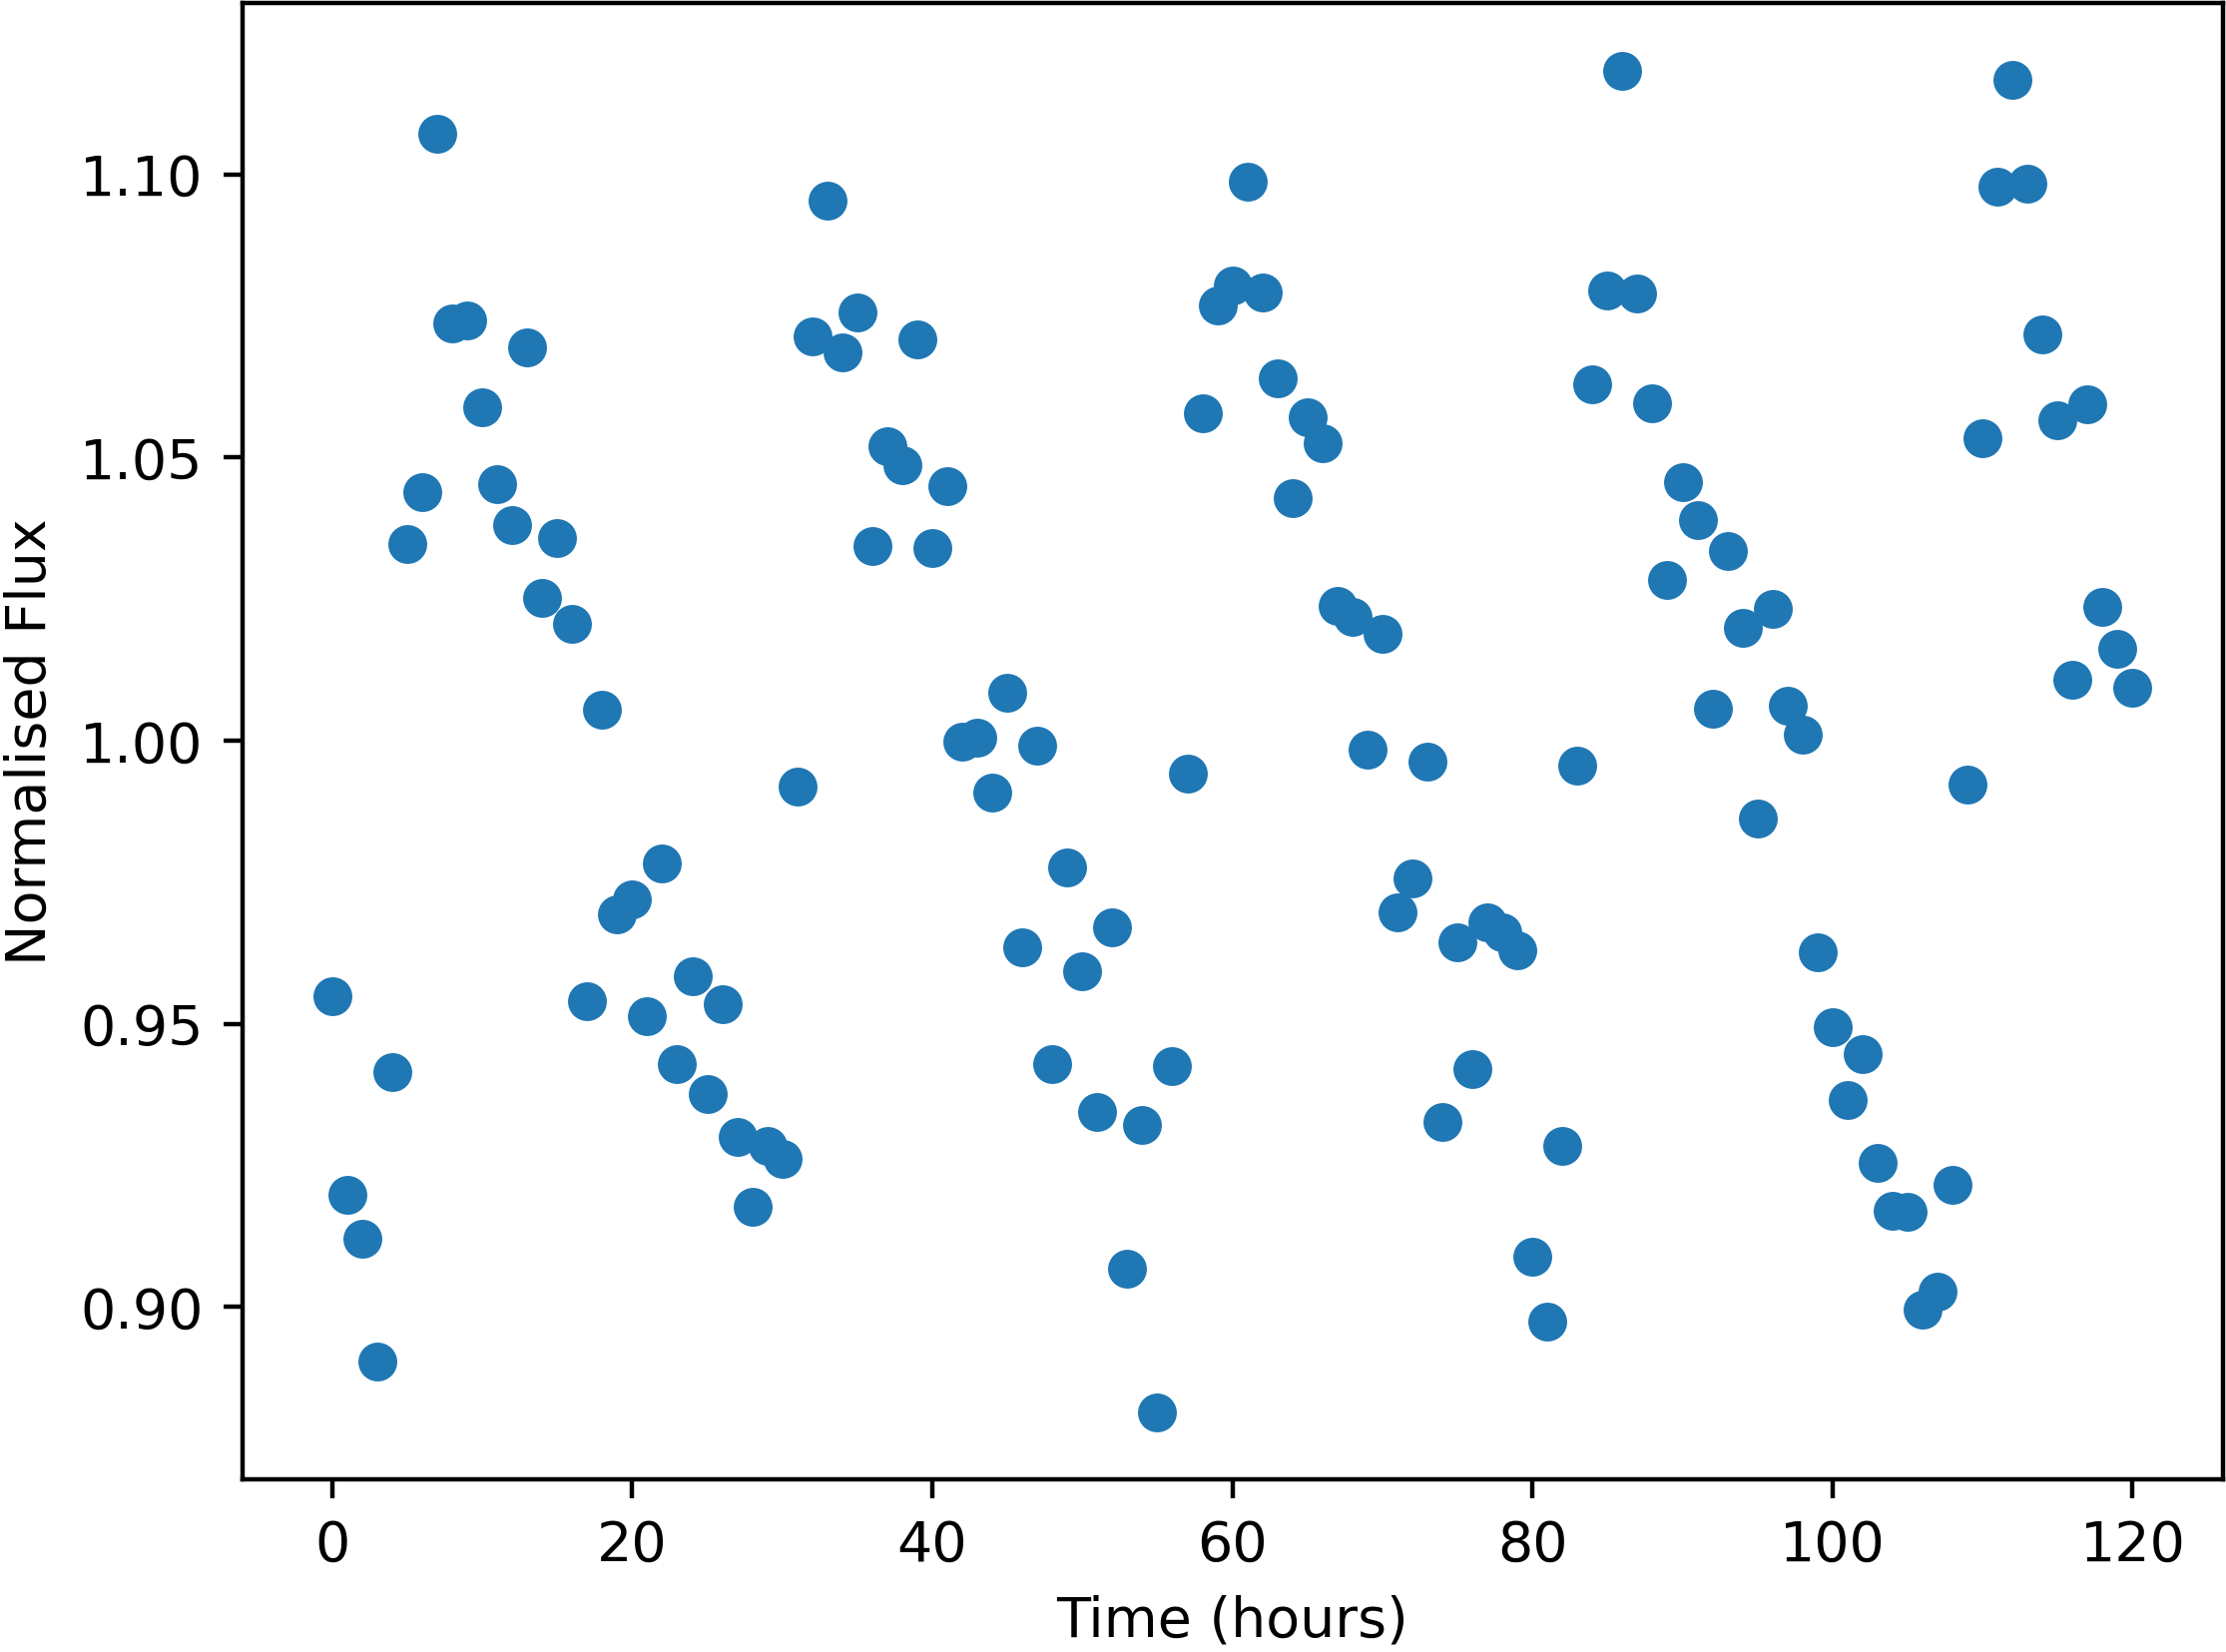

Source data for this figure (header and first rows):
Time, NormalisedFlux
0.0, 0.9549
1.0, 0.9197
2.0, 0.9119
3.0, 0.8904
4.0, 0.9414
5.0, 1.035
6.0, 1.044
7.0, 1.107
8.0, 1.074
9.0, 1.074
10.0, 1.059
11.0, 1.045
12.0, 1.038
13.0, 1.069
14.0, 1.025
15.0, 1.036
16.0, 1.021
17.0, 0.954
18.0, 1.005
19.0, 0.9693
20.0, 0.9719
21.0, 0.9514
22.0, 0.9783
23.0, 0.9428
24.0, 0.9583
25.0, 0.9376
26.0, 0.9535
27.0, 0.93
28.0, 0.9177
29.0, 0.9283
30.0, 0.9261
31.0, 0.9918
32.0, 1.071
33.0, 1.095
34.0, 1.068
35.0, 1.076
36.0, 1.034
37.0, 1.052
38.0, 1.049
39.0, 1.071
40.0, 1.034
41.0, 1.045
42.0, 0.9998
43.0, 1.001
44.0, 0.9908
45.0, 1.008
46.0, 0.9635
47.0, 0.9991
48.0, 0.9428
49.0, 0.9775
50.0, 0.9593
51.0, 0.9343
52.0, 0.9671
53.0, 0.9068
54.0, 0.9321
55.0, 0.8814
56.0, 0.9425
57.0, 0.9941
58.0, 1.058
59.0, 1.077
... 61 more rows
